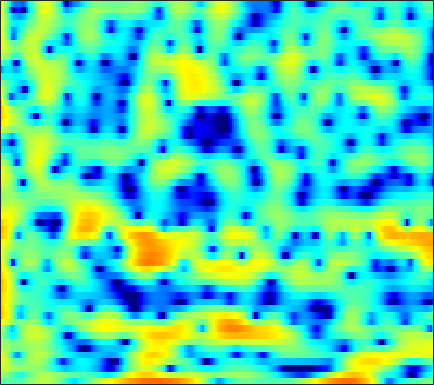

Source data for this figure (header and first rows):
-2.0588, -1.8251, -1.6485, -1.7126, -1.8313, -1.8857, -2.0227, -2.1381, -2.1369, -1.9332, -1.5464, -1.1511, -0.5145, 0.13001, 0.59657, 1.1689, 1.5956, 1.8508, 2.0874, 2.2307, 2.196, 2.1551, 1.9318, 1.5812
1.472, 1.145, 0.5828, -0.09983, -0.7172, -1.66, -2.663, -3.375, -4.088, -4.286, -3.896, -3.326, -2.358, -1.366, -0.6905, 0.09154, 0.6995, 1.064, 1.423, 1.632, 1.72, 1.718, 1.629, 1.456
2.981, 2.793, 2.504, 2.173, 1.913, 1.569, 1.246, 1.034, 0.8224, 0.6714, 0.582, 0.5497, 0.5415, 0.5601, 0.5589, 0.5213, 0.436, 0.329, 0.08596, -0.2618, -0.734, -1.17, -1.875, -2.693
4.6, 4.003, 3.101, 2.081, 1.279, 0.2347, -0.6976, -1.194, -1.459, -1.282, -0.7734, -0.3286, 0.3116, 0.8666, 1.196, 1.488, 1.607, 1.572, 1.366, 0.9474, 0.3138, -0.3302, -1.427, -2.853
4.204, 3.382, 2.034, 0.3499, -1.204, -3.753, -6.861, -8.968, -9.061, -6.432, -3.824, -2.25, -0.6534, 0.5419, 1.211, 1.846, 2.221, 2.354, 2.353, 2.16, 1.795, 1.426, 0.8135, 0.08131
2.339, 1.958, 1.399, 0.8314, 0.413, -0.09052, -0.4623, -0.6308, -0.6759, -0.518, -0.2153, 0.06092, 0.4446, 0.7965, 1.013, 1.235, 1.355, 1.36, 1.272, 1.057, 0.717, 0.3934, -0.1442, -0.7768
1.116, 0.8896, 0.5396, 0.1971, -0.01385, -0.1909, -0.2466, -0.1925, 0.007146, 0.2871, 0.6174, 0.877, 1.208, 1.481, 1.634, 1.759, 1.783, 1.71, 1.526, 1.217, 0.7718, 0.3649, -0.2873, -1.079
0.7719, -0.04839, -1.474, -3.11, -4.264, -5.146, -4.641, -3.69, -2.116, -0.6797, 0.5159, 1.242, 1.985, 2.534, 2.814, 3.03, 3.073, 3.011, 2.784, 2.428, 1.924, 1.454, 0.6902, -0.2677
2.32, 1.202, -0.7462, -3.284, -5.382, -7.24, -6.245, -4.521, -2.34, -0.6246, 0.6464, 1.384, 2.097, 2.558, 2.762, 2.846, 2.741, 2.55, 2.151, 1.647, 1.04, 0.5619, -0.0515, -0.6796
5.229, 4.588, 3.575, 2.485, 1.718, 0.8301, 0.124, -0.202, -0.4356, -0.3905, -0.1541, 0.08425, 0.4351, 0.6508, 0.6803, 0.5192, 0.04931, -0.5222, -1.64, -3.132, -4.888, -6.15, -7.023, -6.597
7.492, 6.76, 5.574, 4.127, 2.834, 0.7938, -1.673, -3.872, -6.885, -8.21, -6.648, -4.952, -3.083, -1.845, -1.319, -1.05, -1.32, -1.848, -3.059, -4.879, -7.483, -9.84, -11.58, -9.664
7.343, 6.593, 5.403, 3.955, 2.677, 0.7314, -1.53, -3.343, -5.557, -6.519, -5.855, -4.868, -3.64, -2.725, -2.256, -1.923, -1.882, -2.016, -2.38, -2.863, -3.36, -3.688, -3.95, -3.982
6.688, 6.045, 5.086, 4.021, 3.18, 2.029, 0.8917, 0.1136, -0.7871, -1.466, -1.911, -2.096, -2.223, -2.268, -2.309, -2.385, -2.518, -2.675, -2.933, -3.278, -3.651, -3.962, -4.399, -4.826
6.872, 6.261, 5.354, 4.375, 3.605, 2.534, 1.477, 0.7101, -0.22, -1.017, -1.655, -2.016, -2.351, -2.566, -2.667, -2.787, -2.921, -3.067, -3.342, -3.736, -4.263, -4.755, -5.56, -6.569
7.617, 6.952, 5.941, 4.776, 3.805, 2.397, 0.8499, -0.3644, -1.973, -3.402, -4.41, -4.763, -4.715, -4.305, -3.923, -3.465, -3.139, -3.017, -3.022, -3.238, -3.707, -4.205, -5.112, -6.388
7.867, 7.178, 6.082, 4.759, 3.616, 1.836, -0.3459, -2.362, -5.848, -11.2, -22.64, -19.19, -11.03, -7.315, -5.616, -4.115, -3.215, -2.8, -2.545, -2.519, -2.689, -2.937, -3.4, -3.961
6.902, 6.233, 5.153, 3.916, 2.902, 1.408, -0.1404, -1.361, -2.987, -4.48, -5.364, -5.495, -4.99, -4.164, -3.563, -3.004, -2.728, -2.707, -2.893, -3.221, -3.533, -3.686, -3.745, -3.58
6.251, 5.345, 3.884, 2.221, 0.9365, -0.4778, -1.311, -1.53, -1.47, -1.23, -0.9179, -0.7107, -0.4841, -0.3855, -0.4298, -0.7205, -1.326, -2.064, -3.457, -5.54, -8.114, -9.729, -9.415, -6.88
5.78, 4.454, 2.043, -1.479, -5.513, -16.45, -13.45, -7.229, -3.253, -1.046, 0.2703, 0.9228, 1.438, 1.597, 1.52, 1.138, 0.404, -0.4069, -1.875, -3.924, -6.373, -7.839, -7.617, -5.259
4.488, 3.526, 1.99, 0.2824, -0.9527, -2.175, -2.54, -2.295, -1.614, -0.82, -0.1807, 0.1758, 0.4606, 0.5997, 0.5503, 0.3523, -0.02327, -0.3835, -0.9559, -1.513, -1.981, -2.188, -2.179, -1.893
4.246, 3.717, 2.897, 2.019, 1.389, 0.6294, 0.02181, -0.2727, -0.5047, -0.5656, -0.5031, -0.4398, -0.3574, -0.3504, -0.3934, -0.5418, -0.7844, -0.9976, -1.349, -1.659, -1.953, -2.121, -2.232, -2.206
5.255, 4.91, 4.212, 3.279, 2.43, 1.212, 0.0073, -0.7566, -1.392, -1.613, -1.447, -1.21, -0.9228, -0.7665, -0.7269, -0.8513, -1.13, -1.422, -1.928, -2.516, -3.103, -3.529, -4.006, -4.264
7.399, 7.03, 6.119, 4.679, 3.178, 0.5436, -3.249, -7.133, -11.28, -7.694, -4.348, -2.804, -1.645, -1.145, -1.137, -1.429, -2.002, -2.562, -3.434, -4.545, -5.833, -7.006, -8.936, -11.11
7.826, 7.427, 6.559, 5.28, 4.044, 2.025, -0.3718, -2.139, -3.605, -3.65, -2.983, -2.628, -2.566, -3.092, -3.864, -5.295, -7.023, -8.327, -9.709, -10.65, -11.64, -12.6, -14.59, -17.47
6.708, 6.46, 5.96, 5.277, 4.66, 3.691, 2.678, 1.933, 0.9648, 0.07297, -0.8427, -1.611, -2.912, -4.669, -6.438, -9.725, -14.83, -21.82, -31.54, -19.77, -16.7, -15.98, -16.28, -17.82
5.099, 5.127, 5.039, 4.801, 4.522, 4.036, 3.454, 2.956, 2.208, 1.384, 0.4187, -0.4022, -1.697, -3.202, -4.505, -6.433, -8.475, -9.855, -10.92, -11.28, -11.28, -11.38, -11.74, -12.45
2.766, 3.118, 3.41, 3.51, 3.474, 3.312, 3.004, 2.692, 2.206, 1.623, 0.9626, 0.4136, -0.3752, -1.218, -1.872, -2.741, -3.556, -4.101, -4.696, -5.113, -5.407, -5.552, -5.674, -5.673
0.5132, 1.108, 1.639, 1.921, 2.003, 1.952, 1.762, 1.553, 1.214, 0.824, 0.4366, 0.1468, -0.2109, -0.5674, -0.8148, -1.125, -1.393, -1.565, -1.784, -1.937, -2.034, -2.059, -2.036, -1.937
-0.02153, 0.4874, 0.8859, 1.015, 0.9498, 0.6793, 0.2865, -0.06902, -0.5436, -0.9531, -1.22, -1.298, -1.273, -1.122, -0.9705, -0.7544, -0.5578, -0.4364, -0.3064, -0.2185, -0.1507, -0.1095, -0.05004, 0.02207
1.395, 1.535, 1.487, 1.161, 0.719, -0.09423, -1.194, -2.199, -3.638, -4.875, -5.388, -5.096, -4.04, -2.737, -1.847, -0.8417, -0.08697, 0.3263, 0.7362, 0.965, 1.065, 1.073, 1.034, 0.9698
3.361, 3.191, 2.758, 2.046, 1.322, 0.03784, -1.766, -3.583, -7.078, -13.37, -29.25, -13.8, -7.225, -3.757, -1.989, -0.3398, 0.752, 1.292, 1.659, 1.739, 1.565, 1.315, 0.8719, 0.3998
4.261, 3.953, 3.335, 2.501, 1.757, 0.5877, -0.7058, -1.701, -2.994, -3.931, -4.083, -3.582, -2.309, -0.8085, 0.1853, 1.236, 1.926, 2.179, 2.15, 1.706, 0.8355, -0.09294, -1.689, -3.534
4.085, 3.599, 2.722, 1.605, 0.6017, -0.7698, -1.966, -2.566, -2.827, -2.42, -1.54, -0.7156, 0.4471, 1.493, 2.17, 2.852, 3.196, 3.204, 2.868, 2.018, 0.5772, -0.9809, -3.911, -8.456
2.884, 2.144, 0.8956, -0.7802, -2.434, -5.403, -9.767, -14.07, -12.19, -6.87, -3.221, -1.198, 0.8075, 2.309, 3.157, 3.95, 4.34, 4.363, 4.071, 3.353, 2.209, 1.048, -0.827, -2.993
-0.6353, -1.279, -2.274, -3.522, -4.588, -6.259, -7.899, -8.627, -7.82, -5.542, -3.014, -1.347, 0.565, 2.07, 2.927, 3.736, 4.215, 4.363, 4.245, 3.841, 3.151, 2.459, 1.319, -0.03935
-6.037, -5.904, -6.283, -6.937, -7.375, -7.633, -7.338, -6.685, -5.314, -3.735, -2.091, -0.8904, 0.5199, 1.682, 2.4, 3.12, 3.584, 3.777, 3.817, 3.625, 3.212, 2.781, 2.047, 1.171
-7.297, -7.358, -8.603, -11.38, -14.86, -18.84, -13.4, -9.617, -6.211, -3.692, -1.78, -0.6291, 0.6271, 1.626, 2.213, 2.823, 3.219, 3.38, 3.467, 3.365, 3.1, 2.8, 2.287, 1.668
-1.473, -2.403, -3.851, -5.639, -6.986, -7.709, -6.677, -5.293, -3.327, -1.733, -0.4659, 0.2819, 1.093, 1.7, 2.041, 2.382, 2.615, 2.721, 2.758, 2.695, 2.514, 2.283, 1.846, 1.251
3.759, 2.981, 1.987, 1.119, 0.5804, 0.1117, -0.04351, 0.004107, 0.1528, 0.3426, 0.4809, 0.5434, 0.5116, 0.392, 0.3009, 0.191, 0.177, 0.2486, 0.3682, 0.4883, 0.5001, 0.3967, 0.05161, -0.5711
6.345, 5.654, 4.73, 3.885, 3.312, 2.606, 2.007, 1.579, 0.9977, 0.4008, -0.3032, -0.965, -2.028, -3.301, -4.326, -5.479, -5.918, -5.529, -4.489, -3.418, -2.667, -2.359, -2.334, -2.754
7.279, 6.493, 5.431, 4.406, 3.691, 2.769, 1.92, 1.298, 0.4907, -0.3887, -1.457, -2.48, -4.227, -6.708, -9.528, -16.2, -28.71, -15.16, -9.181, -6.092, -4.313, -3.537, -3.087, -3.189
7.393, 6.251, 4.714, 3.226, 2.224, 1.15, 0.3287, -0.1334, -0.6326, -1.175, -1.804, -2.341, -3.214, -4.228, -5.061, -5.919, -6.057, -5.495, -4.275, -3.027, -2.023, -1.537, -1.254, -1.405
6.828, 4.916, 2.029, -1.161, -3.344, -4.691, -4.341, -3.725, -3.157, -2.851, -2.684, -2.541, -2.336, -2.049, -1.734, -1.216, -0.5276, -0.041, 0.6734, 1.296, 1.73, 1.896, 1.856, 1.487
5.52, 3.171, -0.7208, -6.103, -11.64, -13.47, -9.376, -7.767, -6.937, -6.999, -7.402, -7.444, -6.371, -4.415, -2.845, -0.9674, 0.556, 1.523, 2.522, 3.258, 3.692, 3.822, 3.716, 3.288
3.842, 2.237, -0.008649, -2.167, -3.63, -5.053, -6.141, -6.913, -8.286, -10.79, -15.83, -23.84, -15.33, -8.572, -5.452, -2.452, -0.3307, 0.9073, 2.149, 3.004, 3.536, 3.732, 3.733, 3.432
0.9582, 0.006998, -1.216, -2.313, -3.078, -4.014, -4.859, -5.432, -6.204, -6.936, -7.355, -7.28, -6.337, -4.714, -3.319, -1.607, -0.06883, 0.86, 1.883, 2.616, 3.091, 3.286, 3.345, 3.182
-4.143, -4.137, -4.123, -4.299, -4.5, -4.916, -5.229, -5.372, -5.375, -5.071, -4.512, -3.905, -2.973, -1.905, -1.097, -0.03488, 0.9034, 1.534, 2.197, 2.691, 3, 3.117, 3.128, 2.999
-10.03, -7.656, -6.226, -6.017, -6.369, -7.25, -8.173, -8.461, -7.74, -6.145, -4.359, -3.102, -1.612, -0.3685, 0.4248, 1.319, 2.005, 2.398, 2.758, 2.96, 3.03, 3.008, 2.9, 2.712
-2.995, -3.093, -3.503, -4.487, -5.83, -8.724, -14.87, -28.91, -14.31, -7.688, -4.03, -2.111, -0.1914, 1.183, 1.938, 2.615, 2.997, 3.08, 3.002, 2.721, 2.344, 2.051, 1.716, 1.466
2.218, 1.652, 0.7443, -0.3607, -1.287, -2.527, -3.593, -3.912, -3.363, -2.046, -0.5012, 0.5565, 1.708, 2.527, 2.917, 3.138, 2.971, 2.576, 1.728, 0.4605, -1.12, -2.324, -3.419, -3.466
4.3, 3.615, 2.651, 1.667, 0.9988, 0.2398, -0.1715, -0.2572, -0.06949, 0.4113, 1.042, 1.539, 2.112, 2.504, 2.622, 2.492, 1.947, 1.24, -0.2591, -2.551, -6.238, -10.78, -27.76, -14.44
5.213, 4.122, 2.57, 1.009, -0.07389, -1.207, -1.665, -1.564, -1.009, -0.1962, 0.6466, 1.226, 1.88, 2.328, 2.496, 2.447, 2.08, 1.579, 0.5364, -0.871, -2.568, -3.855, -5.171, -5.644
5.518, 3.831, 1.174, -2.119, -5.232, -10.11, -11.3, -8.483, -5.011, -2.554, -0.7608, 0.2672, 1.315, 2.054, 2.433, 2.721, 2.766, 2.63, 2.262, 1.689, 1.007, 0.4414, -0.3305, -1.113
5.152, 3.336, 0.5839, -2.563, -5.16, -8.32, -9.192, -8.107, -6.023, -4.14, -2.58, -1.569, -0.4271, 0.5141, 1.093, 1.71, 2.119, 2.294, 2.388, 2.289, 2.022, 1.729, 1.22, 0.5875
5.052, 3.36, 1.01, -1.301, -2.877, -4.514, -5.586, -5.909, -5.82, -5.311, -4.515, -3.793, -2.706, -1.568, -0.7431, 0.2277, 1.037, 1.527, 1.972, 2.219, 2.238, 2.125, 1.812, 1.335
5.377, 3.456, 0.7178, -2.14, -4.177, -6.429, -7.973, -8.574, -8.936, -8.899, -8.322, -7.464, -5.812, -3.899, -2.491, -0.7955, 0.6222, 1.46, 2.288, 2.812, 3.053, 3.045, 2.805, 2.31
5.843, 3.538, -0.1257, -4.85, -9.534, -18.02, -17.62, -14.97, -14.19, -16.09, -21.34, -19.81, -11.76, -6.663, -3.98, -1.253, 0.7295, 1.862, 3.006, 3.717, 4.069, 4.095, 3.819, 3.184
5.952, 3.945, 0.9339, -2.521, -5.284, -8.494, -10.17, -10.43, -10.64, -11.19, -11.35, -10.4, -7.985, -5.242, -3.328, -1.161, 0.5969, 1.68, 2.769, 3.515, 3.878, 3.918, 3.636, 2.96
